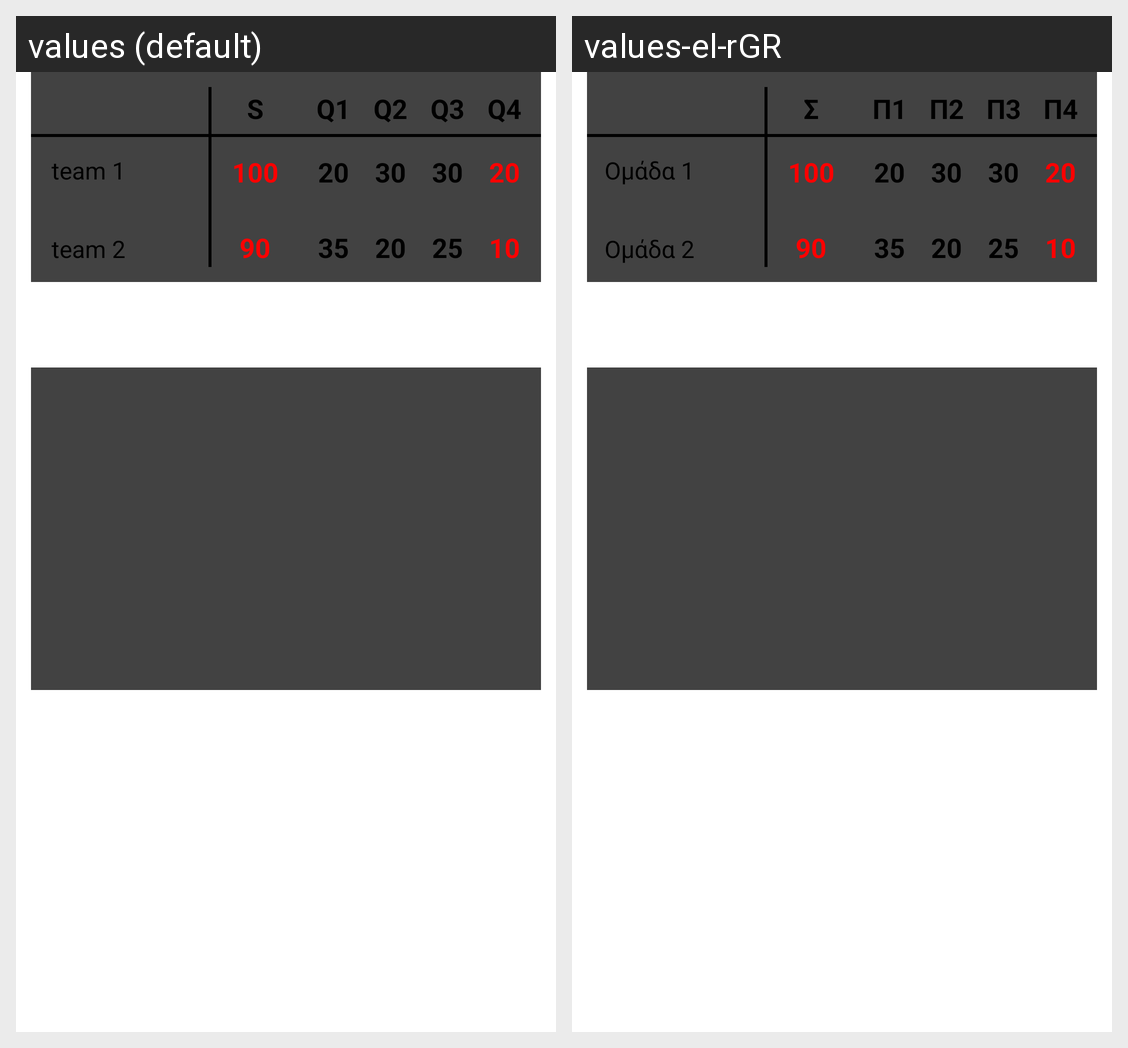

The Android screen above is rendered under two locales of the same app. Produce the string resources it draws, with the default and per-locale values.
Android screen res/layout/fragment_match_overview_user.xml rendered under 2 locales, left to right: values (default), values-el-rGR. Device: Nexus 5 (rendered at 1080×1920; each locale shown at half size, 540×960, under a caption strip naming it); theme Theme.Esake.
Strings drawn on this screen, with the default value and each locale's value (text and hints the layout hard-codes, and strings that could not be matched under every locale, appear in the picture but are not listed):

homeTeamSM
  values: team 1
  values-el-rGR: Ομάδα 1

awayTeamSM
  values: team 2
  values-el-rGR: Ομάδα 2

SSM
  values: S
  values-el-rGR: Σ

Q1SM
  values: Q1
  values-el-rGR: Π1

Q2SM
  values: Q2
  values-el-rGR: Π2

Q3SM
  values: Q3
  values-el-rGR: Π3

Q4SM
  values: Q4
  values-el-rGR: Π4

SHomeSM
  values: 100
  values-el-rGR: 100

Q1HomeSM
  values: 20
  values-el-rGR: 20

Q2HomeSM
  values: 30
  values-el-rGR: 30

Q3HomeSM
  values: 30
  values-el-rGR: 30

Q4HomeSM
  values: 20
  values-el-rGR: 20

SAwaySM
  values: 90
  values-el-rGR: 90

Q1AwaySM
  values: 35
  values-el-rGR: 35

Q2AwaySM
  values: 20
  values-el-rGR: 20

Q3AwaySM
  values: 25
  values-el-rGR: 25

Q4AwaySM
  values: 10
  values-el-rGR: 10
